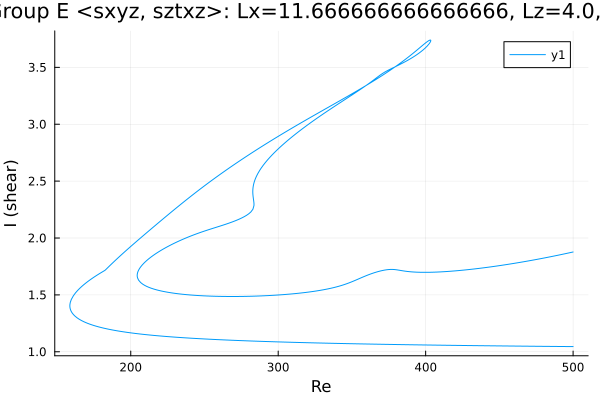

Data behind this chart, as committed beside it:
Re, shear
500.0, 1.045
498.8, 1.046
497.4, 1.046
496, 1.046
494.6, 1.046
493.1, 1.046
491.7, 1.046
490.3, 1.047
488.9, 1.047
487.5, 1.047
486.1, 1.047
484.7, 1.047
483.2, 1.047
481.8, 1.048
480.4, 1.048
479, 1.048
477.6, 1.048
476.2, 1.048
474.8, 1.048
473.3, 1.049
471.9, 1.049
470.5, 1.049
469.1, 1.049
467.7, 1.049
466.3, 1.049
464.9, 1.05
463.4, 1.05
462, 1.05
460.6, 1.05
459.2, 1.05
457.8, 1.051
456.4, 1.051
455, 1.051
453.6, 1.051
452.1, 1.051
450.7, 1.051
449.3, 1.052
447.9, 1.052
446.5, 1.052
445.1, 1.052
443.7, 1.052
442.2, 1.053
440.8, 1.053
439.4, 1.053
438, 1.053
436.6, 1.054
435.2, 1.054
433.8, 1.054
432.3, 1.054
430.9, 1.054
429.5, 1.055
428.1, 1.055
426.7, 1.055
425.3, 1.055
423.9, 1.056
422.4, 1.056
421, 1.056
419.6, 1.056
418.2, 1.056
416.8, 1.057
... 949 more rows
